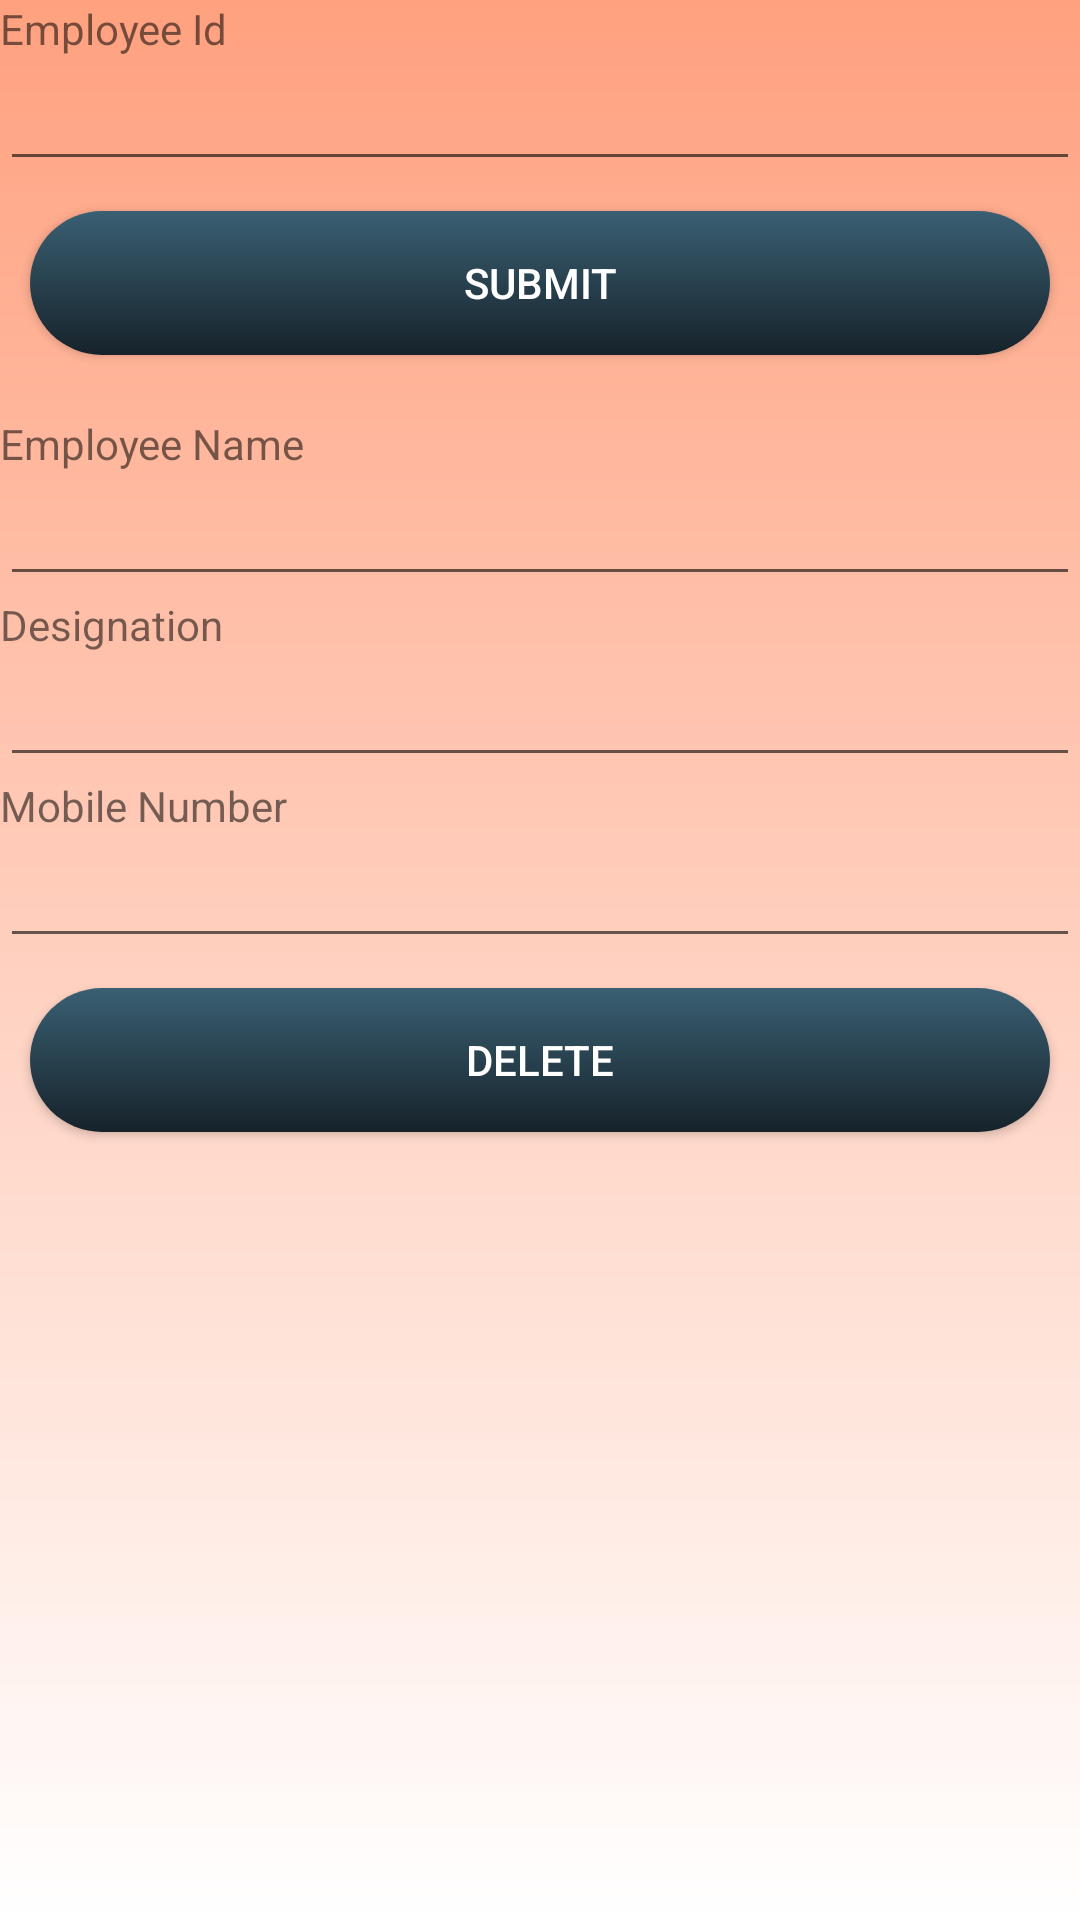

The Android layout XML behind this screen, and the referenced resources:
<!-- AndroidManifest.xml: application theme Theme.EmmployeeApp -->
<!-- res/layout/activity_searchemployee.xml -->
<LinearLayout android:layout_width="match_parent"
    android:layout_height="match_parent"
    android:orientation="vertical"
    android:background="@drawable/background"

    xmlns:android="http://schemas.android.com/apk/res/android">
    <TextView
        android:text="Employee Id"
        android:layout_width="match_parent"
        android:layout_height="wrap_content"/>
    <EditText
        android:id="@+id/eid"
        android:layout_width="match_parent"
        android:layout_height="wrap_content"/>
    <androidx.appcompat.widget.AppCompatButton
        android:text="SUBMIT"
        android:layout_margin="10dp"
        android:textColor="@color/white"
        android:background="@drawable/buttonstyle2"
        android:id="@+id/submit"
        android:layout_width="match_parent"
        android:layout_height="wrap_content"/>
    <TextView
        android:layout_marginTop="10dp"
        android:text="Employee Name"
        android:layout_width="match_parent"
        android:layout_height="wrap_content"/>
    <EditText
        android:id="@+id/ename"
        android:layout_width="match_parent"
        android:layout_height="wrap_content"/>
    <TextView
        android:text="Designation"
        android:layout_width="match_parent"
        android:layout_height="wrap_content"/>
    <EditText
        android:id="@+id/des"
        android:layout_width="match_parent"
        android:layout_height="wrap_content"/>
    <TextView
        android:text="Mobile Number"
        android:layout_width="match_parent"
        android:layout_height="wrap_content"/>
    <EditText
        android:id="@+id/mob"
        android:layout_width="match_parent"
        android:layout_height="wrap_content"/>
    <androidx.appcompat.widget.AppCompatButton
        android:text="Delete"
        android:layout_margin="10dp"
        android:textColor="@color/white"
        android:background="@drawable/buttonstyle2"
        android:id="@+id/delete"
        android:layout_width="match_parent"
        android:layout_height="wrap_content"/>

</LinearLayout>
<!-- resources referenced by this layout -->
<resources>
  <color name="white">#FFFFFFFF</color>
  <!-- drawable background (drawable) -->
  <?xml version="1.0" encoding="utf-8"?>
  <shape xmlns:android="http://schemas.android.com/apk/res/android">
      <gradient android:startColor="@color/background1"
          android:endColor="@color/background2"
          android:angle="90"/>
  
  </shape>
  <!-- drawable buttonstyle2 (drawable) -->
  <?xml version="1.0" encoding="utf-8"?>
  <shape xmlns:android="http://schemas.android.com/apk/res/android">
      <gradient android:startColor="@color/buttonclr3" android:endColor="@color/buttonclr4"
          android:angle="90"/>
      <corners android:radius="50dp"/>
  </shape>
  <style name="Theme.EmmployeeApp" parent="Theme.MaterialComponents.DayNight.DarkActionBar">
          
          <item name="colorPrimary">@color/purple_500</item>
          <item name="colorPrimaryVariant">@color/purple_700</item>
          <item name="colorOnPrimary">@color/white</item>
          
          <item name="colorSecondary">@color/teal_200</item>
          <item name="colorSecondaryVariant">@color/teal_700</item>
          <item name="colorOnSecondary">@color/black</item>
          
          <item name="android:statusBarColor" tools:targetApi="l">?attr/colorPrimaryVariant</item>
          
      </style>
  <color name="background1">#ffffff</color>
  <color name="background2">#ffa17f</color>
  <color name="buttonclr3">#16222a</color>
  <color name="buttonclr4">#3a6073</color>
  <color name="purple_500">#FF6200EE</color>
  <color name="purple_700">#FF3700B3</color>
  <color name="teal_200">#FF03DAC5</color>
  <color name="teal_700">#FF018786</color>
  <color name="black">#FF000000</color>
</resources>
